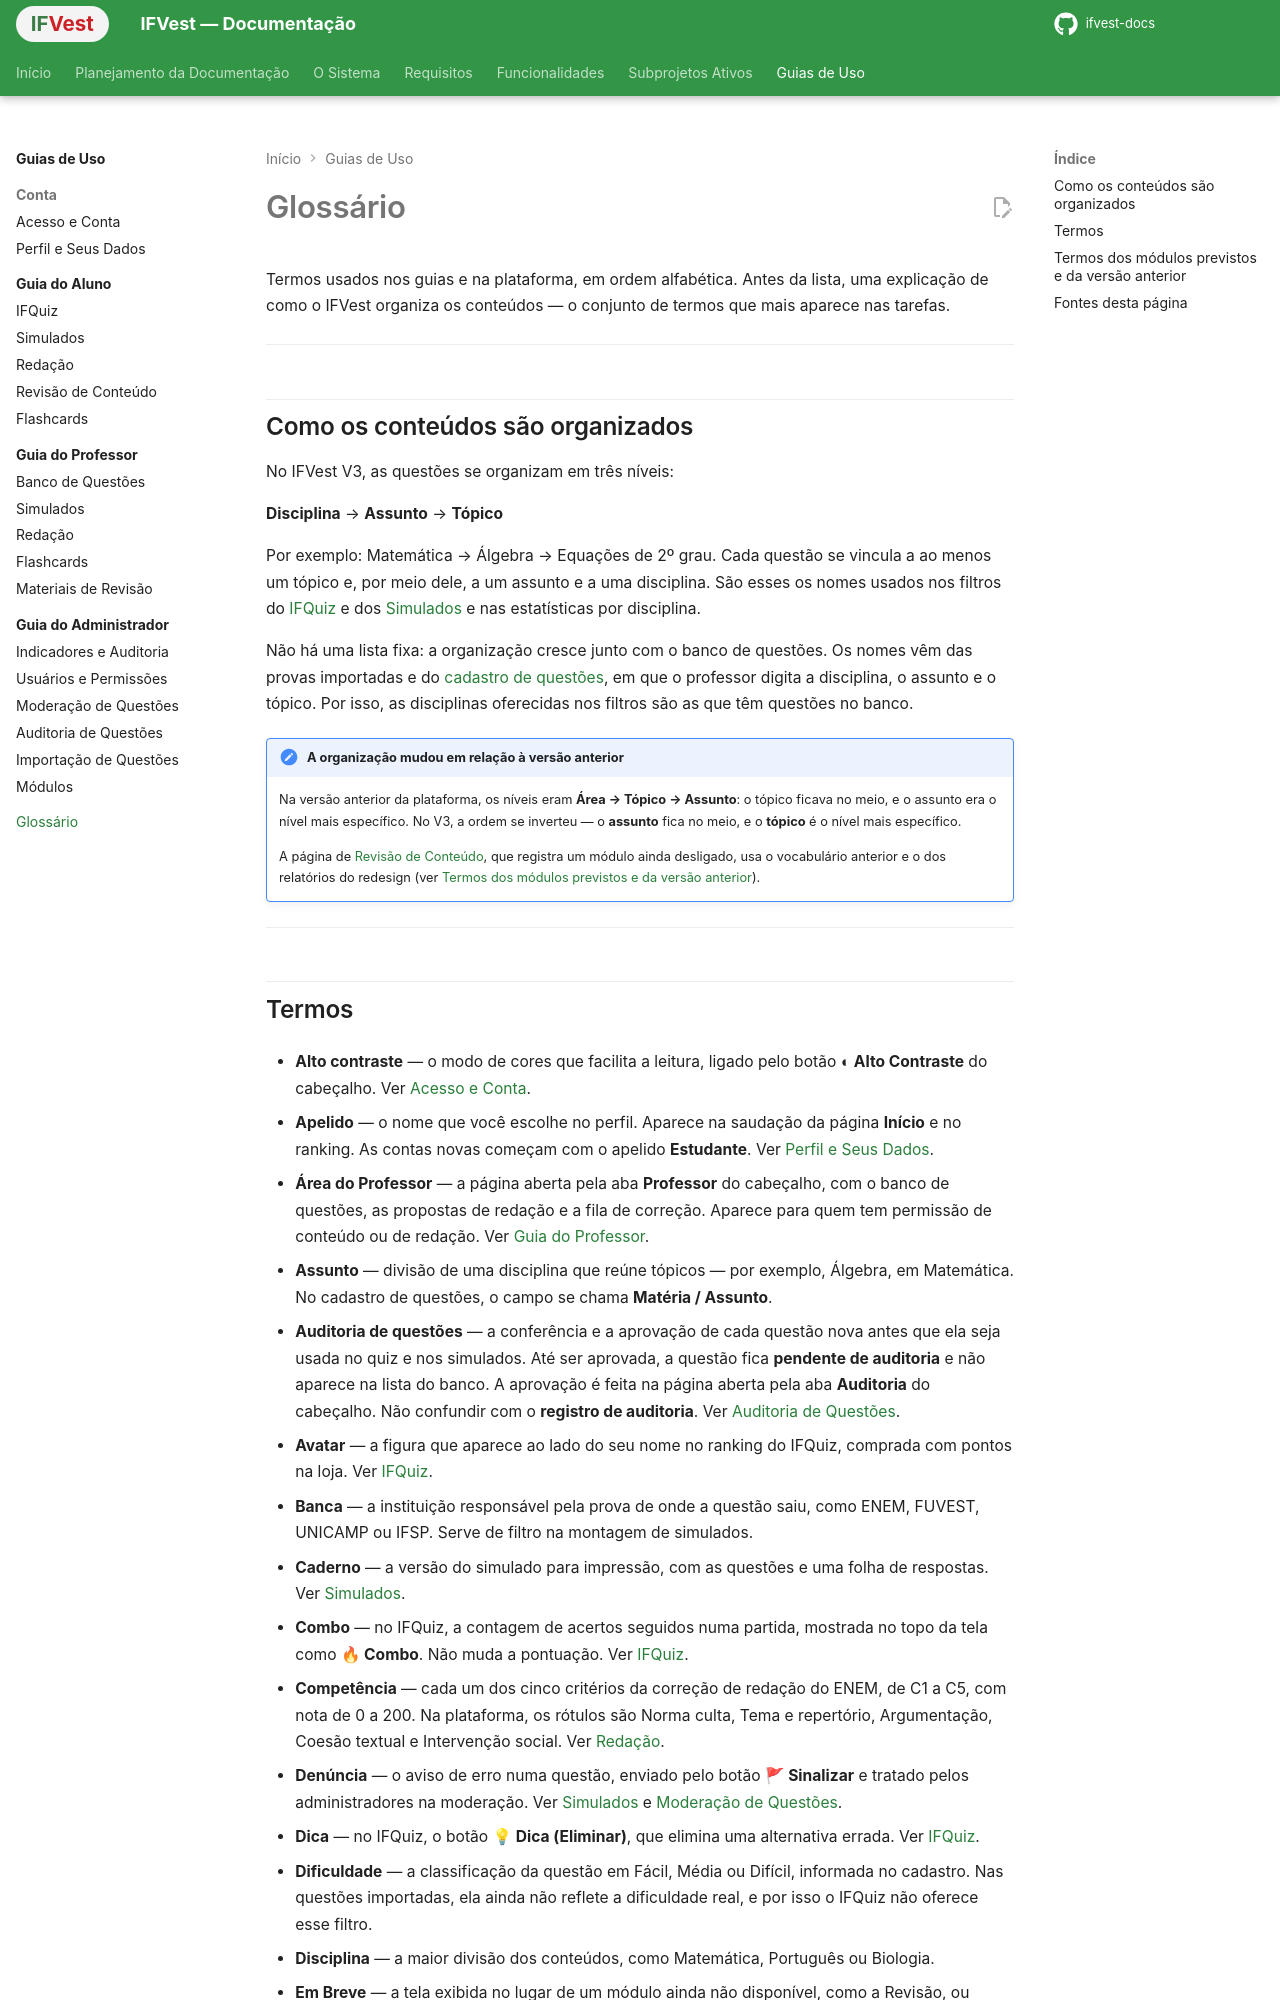

repository: ifvest-project/ifvest-docs · page: guias/glossario/index.html · generator: mkdocs

# Glossário

Termos usados nos guias e na plataforma, em ordem alfabética. Antes da lista, uma explicação de como o IFVest organiza os conteúdos — o conjunto de termos que mais aparece nas tarefas.

---

## Como os conteúdos são organizados

No IFVest V3, as questões se organizam em três níveis:

**Disciplina** → **Assunto** → **Tópico**

Por exemplo: Matemática → Álgebra → Equações de 2º grau. Cada questão se vincula a ao menos um tópico e, por meio dele, a um assunto e a uma disciplina. São esses os nomes usados nos filtros do [IFQuiz](aluno/ifquiz.md#tarefa-1-montar-e-jogar-um-quiz) e dos [Simulados](aluno/simulados.md#tarefa-1-montar-um-simulado-de-treino) e nas estatísticas por disciplina.

Não há uma lista fixa: a organização cresce junto com o banco de questões. Os nomes vêm das provas importadas e do [cadastro de questões](professor/banco-de-questoes.md#tarefa-2-cadastrar-uma-questao), em que o professor digita a disciplina, o assunto e o tópico. Por isso, as disciplinas oferecidas nos filtros são as que têm questões no banco.

!!! note "A organização mudou em relação à versão anterior"
    Na versão anterior da plataforma, os níveis eram **Área → Tópico → Assunto**: o tópico ficava no meio, e o assunto era o nível mais específico. No V3, a ordem se inverteu — o **assunto** fica no meio, e o **tópico** é o nível mais específico.

    A página de [Revisão de Conteúdo](aluno/revisao.md), que registra um módulo ainda desligado, usa o vocabulário anterior e o dos relatórios do redesign (ver [Termos dos módulos previstos e da versão anterior](#termos-dos-modulos-previstos-e-da-versao-anterior)).

---
